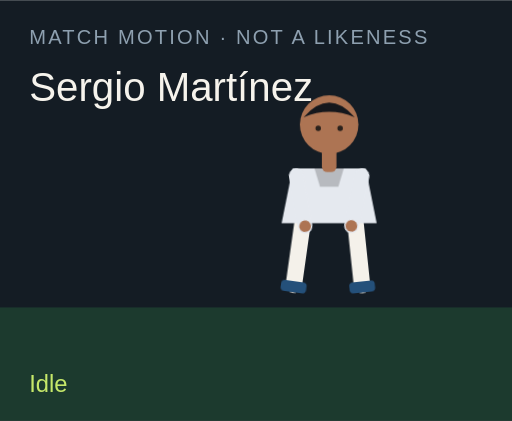
t = 0.00 s
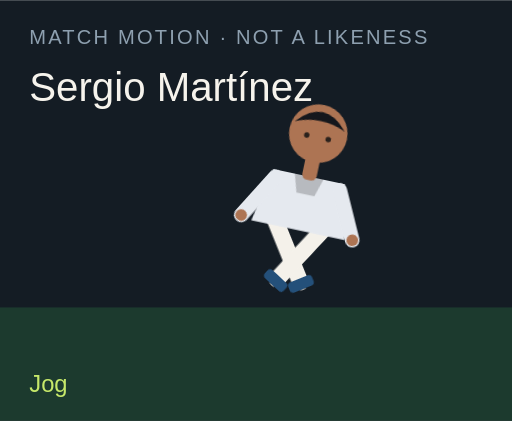
t = 1.50 s
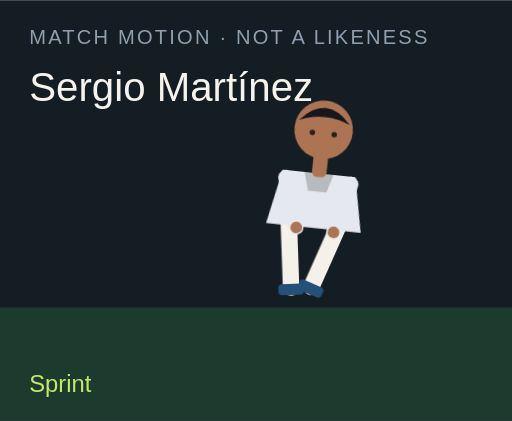
t = 3.00 s
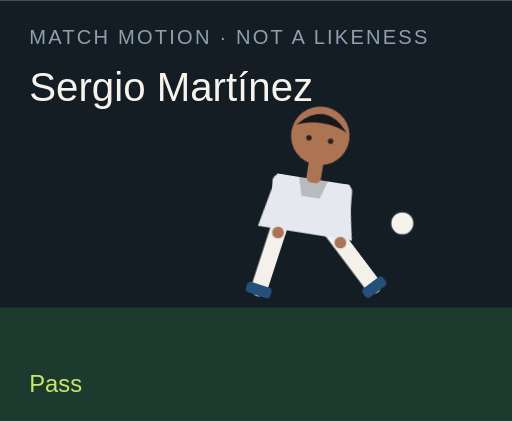
t = 4.50 s
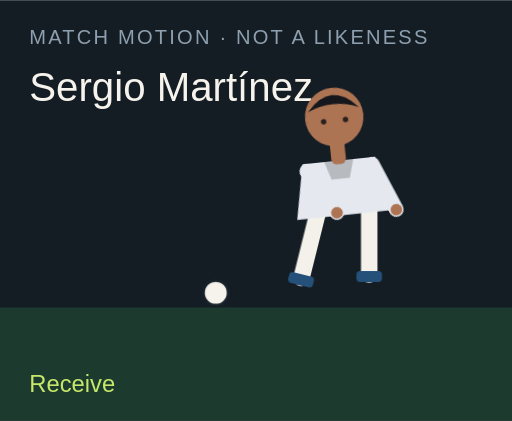
t = 6.00 s
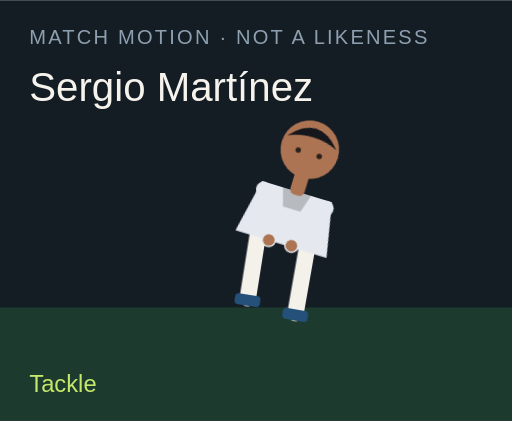
t = 7.50 s

The animated SVG that drew these frames (rendered in a browser with its animation timeline set to each time). Animation: 18 CSS @keyframes rules; one cycle of 9.00 s, repeats indefinitely.

<?xml version="1.0" encoding="UTF-8"?>
<svg xmlns="http://www.w3.org/2000/svg" viewBox="0 0 280 230" role="img">
  <style>@media (prefers-reduced-motion: reduce){animate,animateTransform{display:none}}</style>
  <rect width="280" height="230" fill="#141c24"/>
  <rect y="168" width="280" height="62" fill="#1c3a2e"/>
  <text x="16" y="24" fill="#8ea0b0" font-family="Arial,sans-serif" font-size="11" letter-spacing="1.2">MATCH MOTION · NOT A LIKENESS</text>
  <text x="16" y="55" fill="#f6f3ec" font-family="Impact,sans-serif" font-size="22">Sergio Martínez</text>
  <circle r="7" fill="#f6f3ec" stroke="#172028" stroke-width="2" id="motion-69632" cx="150" cy="160" opacity="0">
    
    
    
  </circle>
  <g transform="translate(132 40)">
    <g id="motion-69654" transform="rotate(0 48 90)">
      
      <g id="motion-69656" transform="translate(0 0)">
        
        <g transform="translate(34 78)"><g id="motion-69658" transform="rotate(8)"><path d="M0 0 V38" stroke="#f4f1ea" stroke-width="9" stroke-linecap="round"/><rect x="-7" y="36" width="14" height="6" rx="2" fill="#24507a"/></g></g>
        <g transform="translate(62 78)"><g id="motion-69660" transform="rotate(-6)"><path d="M0 0 V38" stroke="#f4f1ea" stroke-width="9" stroke-linecap="round"/><rect x="-7" y="36" width="14" height="6" rx="2" fill="#24507a"/></g></g>
        <path d="M28 52 h40 l6 30 H22 Z" fill="#e5e9ef"/>
        <path d="M40 52 h16 l-3 10 H43 Z" fill="#000" opacity=".2"/>
        <g transform="translate(30 56)"><g id="motion-69662" transform="rotate(-10)"><path d="M0 0 V28" stroke="#e5e9ef" stroke-width="8" stroke-linecap="round"/><circle cx="0" cy="28" r="3.2" fill="#ad7453"/></g></g>
        <g transform="translate(66 56)"><g id="motion-69664" transform="rotate(12)"><path d="M0 0 V28" stroke="#e5e9ef" stroke-width="8" stroke-linecap="round"/><circle cx="0" cy="28" r="3.2" fill="#ad7453"/></g></g>
        <rect x="44" y="40" width="8" height="14" rx="3" fill="#ad7453"/>
        <circle cx="48" cy="28" r="16" fill="#ad7453"/>
        <path d="M34 24 Q48 8 62 24 Q48 18 34 24" fill="#15171c"/>
        <circle cx="42" cy="30" r="1.5" fill="#2a211c"/><circle cx="54" cy="30" r="1.5" fill="#2a211c"/>
      </g>
    </g>
  </g>
  <text x="16" y="214" fill="#c6e86a" font-family="Arial,sans-serif" font-size="13" opacity="1" id="motion-69636">Idle</text><text x="16" y="214" fill="#c6e86a" font-family="Arial,sans-serif" font-size="13" opacity="0" id="motion-69638">Jog</text><text x="16" y="214" fill="#c6e86a" font-family="Arial,sans-serif" font-size="13" opacity="0" id="motion-69640">Sprint</text><text x="16" y="214" fill="#c6e86a" font-family="Arial,sans-serif" font-size="13" opacity="0" id="motion-69642">Dribble</text><text x="16" y="214" fill="#c6e86a" font-family="Arial,sans-serif" font-size="13" opacity="0" id="motion-69644">Pass</text><text x="16" y="214" fill="#c6e86a" font-family="Arial,sans-serif" font-size="13" opacity="0" id="motion-69646">Shoot</text><text x="16" y="214" fill="#c6e86a" font-family="Arial,sans-serif" font-size="13" opacity="0" id="motion-69648">Receive</text><text x="16" y="214" fill="#c6e86a" font-family="Arial,sans-serif" font-size="13" opacity="0" id="motion-69650">Tackle</text><text x="16" y="214" fill="#c6e86a" font-family="Arial,sans-serif" font-size="13" opacity="0" id="motion-69652">Arms wide</text>
<style>@keyframes track-69633{0%{cx:150px}11.1%{cx:156px}22.2%{cx:164px}33.300000000000004%{cx:142px}44.4%{cx:190px}55.60000000000001%{cx:250px}66.7%{cx:118px}77.8%{cx:150px}88.9%{cx:150px}100%{cx:150px}}@keyframes track-69634{0%{cy:160px}11.1%{cy:158px}22.2%{cy:154px}33.300000000000004%{cy:156px}44.4%{cy:148px}55.60000000000001%{cy:96px}66.7%{cy:160px}77.8%{cy:160px}88.9%{cy:160px}100%{cy:160px}}@keyframes track-69635{0%{opacity:0}11.1%{opacity:0}22.2%{opacity:0}33.300000000000004%{opacity:1}44.4%{opacity:1}55.60000000000001%{opacity:1}66.7%{opacity:1}77.8%{opacity:0}88.9%{opacity:0}100%{opacity:0}}@keyframes track-69637{0%{opacity:1}11.1%{opacity:0}22.2%{opacity:0}33.300000000000004%{opacity:0}44.4%{opacity:0}55.60000000000001%{opacity:0}66.7%{opacity:0}77.8%{opacity:0}88.9%{opacity:0}100%{opacity:1}}@keyframes track-69639{0%{opacity:0}11.1%{opacity:1}22.2%{opacity:0}33.300000000000004%{opacity:0}44.4%{opacity:0}55.60000000000001%{opacity:0}66.7%{opacity:0}77.8%{opacity:0}88.9%{opacity:0}100%{opacity:0}}@keyframes track-69641{0%{opacity:0}11.1%{opacity:0}22.2%{opacity:1}33.300000000000004%{opacity:0}44.4%{opacity:0}55.60000000000001%{opacity:0}66.7%{opacity:0}77.8%{opacity:0}88.9%{opacity:0}100%{opacity:0}}@keyframes track-69643{0%{opacity:0}11.1%{opacity:0}22.2%{opacity:0}33.300000000000004%{opacity:1}44.4%{opacity:0}55.60000000000001%{opacity:0}66.7%{opacity:0}77.8%{opacity:0}88.9%{opacity:0}100%{opacity:0}}@keyframes track-69645{0%{opacity:0}11.1%{opacity:0}22.2%{opacity:0}33.300000000000004%{opacity:0}44.4%{opacity:1}55.60000000000001%{opacity:0}66.7%{opacity:0}77.8%{opacity:0}88.9%{opacity:0}100%{opacity:0}}@keyframes track-69647{0%{opacity:0}11.1%{opacity:0}22.2%{opacity:0}33.300000000000004%{opacity:0}44.4%{opacity:0}55.60000000000001%{opacity:1}66.7%{opacity:0}77.8%{opacity:0}88.9%{opacity:0}100%{opacity:0}}@keyframes track-69649{0%{opacity:0}11.1%{opacity:0}22.2%{opacity:0}33.300000000000004%{opacity:0}44.4%{opacity:0}55.60000000000001%{opacity:0}66.7%{opacity:1}77.8%{opacity:0}88.9%{opacity:0}100%{opacity:0}}@keyframes track-69651{0%{opacity:0}11.1%{opacity:0}22.2%{opacity:0}33.300000000000004%{opacity:0}44.4%{opacity:0}55.60000000000001%{opacity:0}66.7%{opacity:0}77.8%{opacity:1}88.9%{opacity:0}100%{opacity:0}}@keyframes track-69653{0%{opacity:0}11.1%{opacity:0}22.2%{opacity:0}33.300000000000004%{opacity:0}44.4%{opacity:0}55.60000000000001%{opacity:0}66.7%{opacity:0}77.8%{opacity:0}88.9%{opacity:1}100%{opacity:0}}@keyframes track-69655{0%{transform:rotate(0deg)}11.1%{transform:rotate(8deg)}22.2%{transform:rotate(16deg)}33.300000000000004%{transform:rotate(6deg)}44.4%{transform:rotate(4deg)}55.60000000000001%{transform:rotate(14deg)}66.7%{transform:rotate(-6deg)}77.8%{transform:rotate(34deg)}88.9%{transform:rotate(0deg)}100%{transform:rotate(0deg)}}@keyframes track-69657{0%{transform:translate(0px,0px)}11.1%{transform:translate(0px,-3px)}22.2%{transform:translate(0px,-6px)}33.300000000000004%{transform:translate(0px,-2px)}44.4%{transform:translate(0px,2px)}55.60000000000001%{transform:translate(0px,-4px)}66.7%{transform:translate(0px,1px)}77.8%{transform:translate(0px,10px)}88.9%{transform:translate(0px,-8px)}100%{transform:translate(0px,0px)}}@keyframes track-69659{0%{transform:rotate(8deg)}11.1%{transform:rotate(-26deg)}22.2%{transform:rotate(-42deg)}33.300000000000004%{transform:rotate(-8deg)}44.4%{transform:rotate(6deg)}55.60000000000001%{transform:rotate(12deg)}66.7%{transform:rotate(20deg)}77.8%{transform:rotate(-8deg)}88.9%{transform:rotate(-8deg)}100%{transform:rotate(8deg)}}@keyframes track-69661{0%{transform:rotate(-6deg)}11.1%{transform:rotate(24deg)}22.2%{transform:rotate(38deg)}33.300000000000004%{transform:rotate(18deg)}44.4%{transform:rotate(-38deg)}55.60000000000001%{transform:rotate(-54deg)}66.7%{transform:rotate(6deg)}77.8%{transform:rotate(-22deg)}88.9%{transform:rotate(8deg)}100%{transform:rotate(-6deg)}}@keyframes track-69663{0%{transform:rotate(-10deg)}11.1%{transform:rotate(24deg)}22.2%{transform:rotate(36deg)}33.300000000000004%{transform:rotate(-18deg)}44.4%{transform:rotate(10deg)}55.60000000000001%{transform:rotate(-24deg)}66.7%{transform:rotate(-30deg)}77.8%{transform:rotate(12deg)}88.9%{transform:rotate(-58deg)}100%{transform:rotate(-10deg)}}@keyframes track-69665{0%{transform:rotate(12deg)}11.1%{transform:rotate(-20deg)}22.2%{transform:rotate(-32deg)}33.300000000000004%{transform:rotate(14deg)}44.4%{transform:rotate(-26deg)}55.60000000000001%{transform:rotate(18deg)}66.7%{transform:rotate(-22deg)}77.8%{transform:rotate(-6deg)}88.9%{transform:rotate(58deg)}100%{transform:rotate(12deg)}}@media(prefers-reduced-motion:no-preference){#motion-69632{animation:track-69633 9s linear infinite both,track-69634 9s linear infinite both,track-69635 9s steps(1,end) infinite both}#motion-69636{animation:track-69637 9s steps(1,end) infinite both}#motion-69638{animation:track-69639 9s steps(1,end) infinite both}#motion-69640{animation:track-69641 9s steps(1,end) infinite both}#motion-69642{animation:track-69643 9s steps(1,end) infinite both}#motion-69644{animation:track-69645 9s steps(1,end) infinite both}#motion-69646{animation:track-69647 9s steps(1,end) infinite both}#motion-69648{animation:track-69649 9s steps(1,end) infinite both}#motion-69650{animation:track-69651 9s steps(1,end) infinite both}#motion-69652{animation:track-69653 9s steps(1,end) infinite both}#motion-69654{animation:track-69655 9s linear infinite both}#motion-69656{animation:track-69657 9s linear infinite both}#motion-69658{animation:track-69659 9s linear infinite both}#motion-69660{animation:track-69661 9s linear infinite both}#motion-69662{animation:track-69663 9s linear infinite both}#motion-69664{animation:track-69665 9s linear infinite both}}</style></svg>
